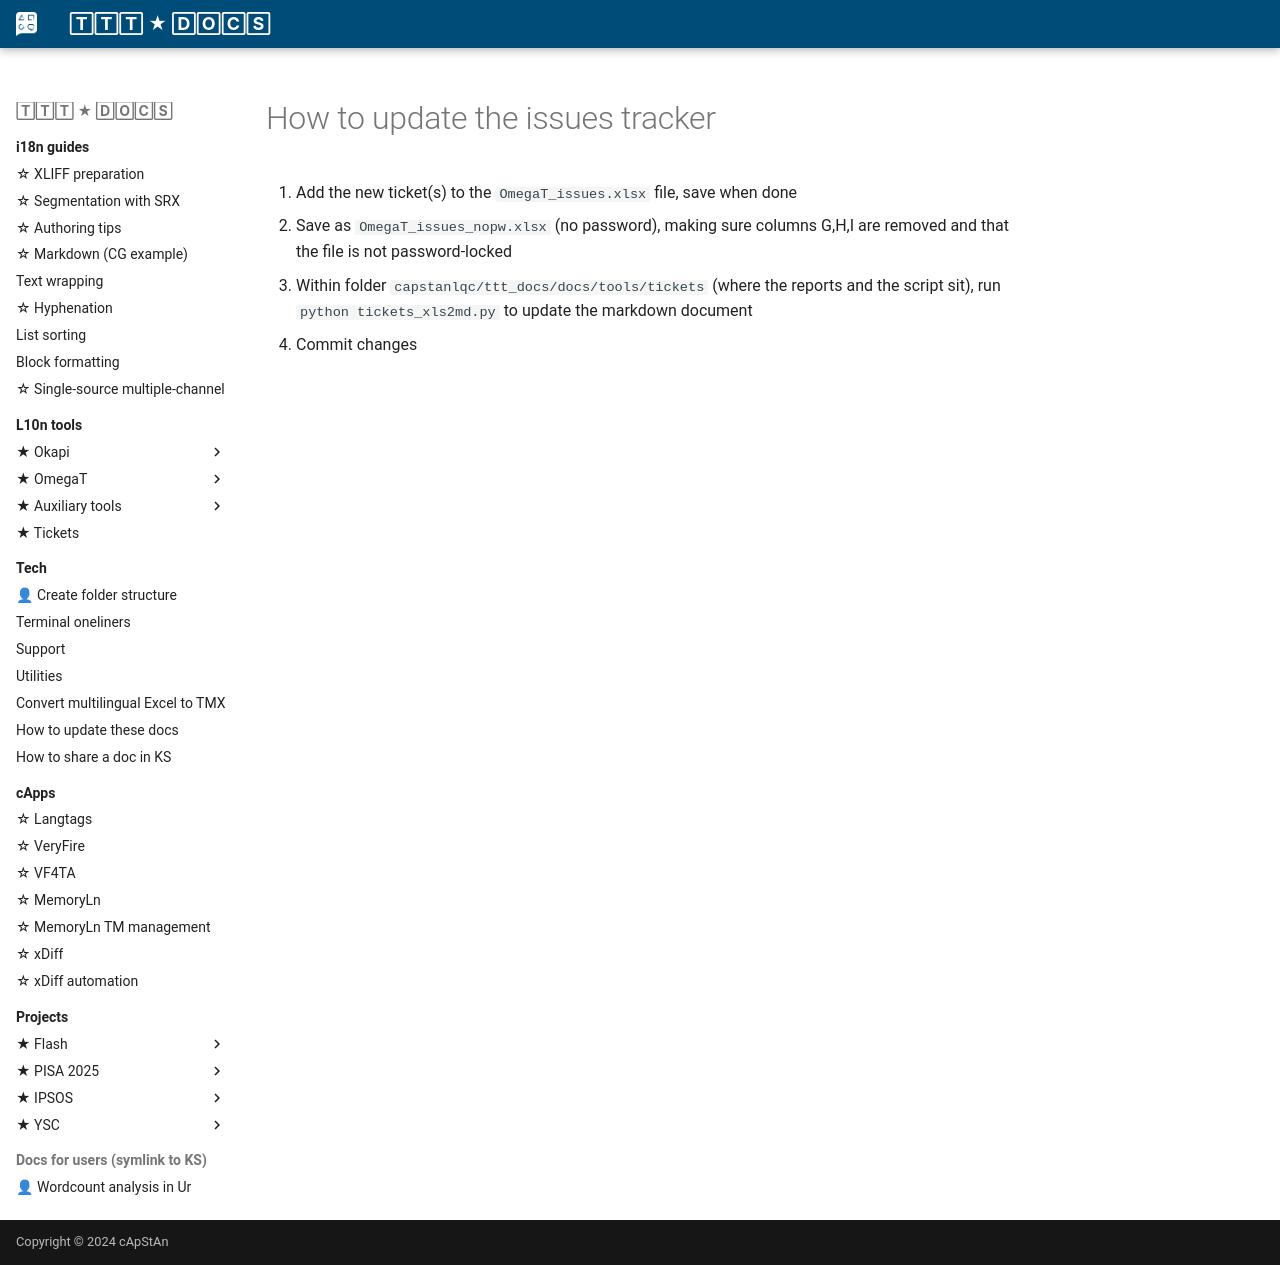

repository: capstanlqc/ttt_docs · page: tools/tickets/howto/index.html · generator: mkdocs

# How to update the issues tracker

1. Add the new ticket(s) to the `OmegaT_issues.xlsx` file, save when done
2. Save as `OmegaT_issues_nopw.xlsx` (no password), making sure columns G,H,I are removed and that the file is not password-locked
3. Within folder `capstanlqc/ttt_docs/docs/tools/tickets` (where the reports and the script sit), run `python tickets_xls2md.py` to update the markdown document
4. Commit changes

<!-- todo: transfer this to capps/docs for a cleaner single page -->
